pico-8 play session: hold → + tap 🅾

[t = 1 s] hold → ~1s, tap 🅾 ~2×
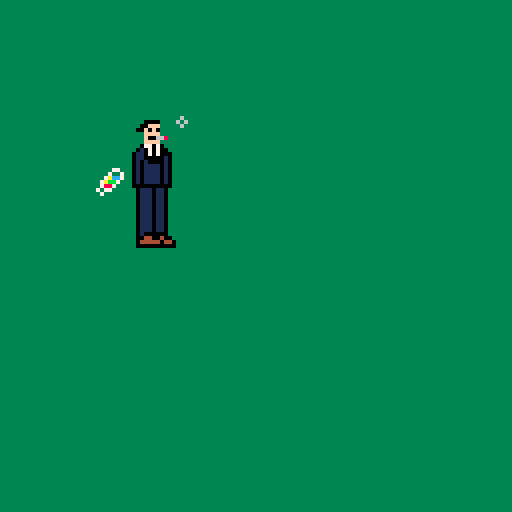
[t = 2 s] hold → ~2s, tap 🅾 ~4×
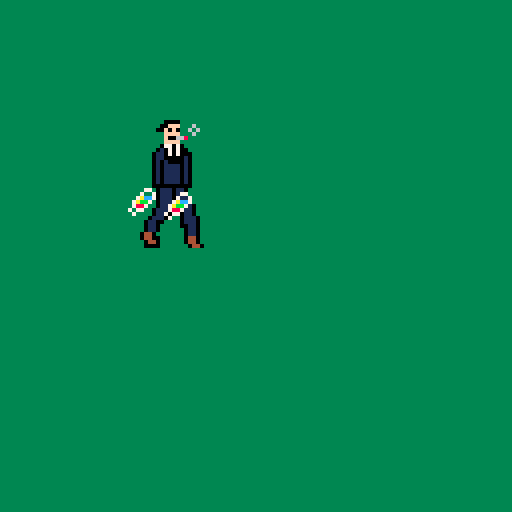
[t = 4 s] hold → ~4s, tap 🅾 ~7×
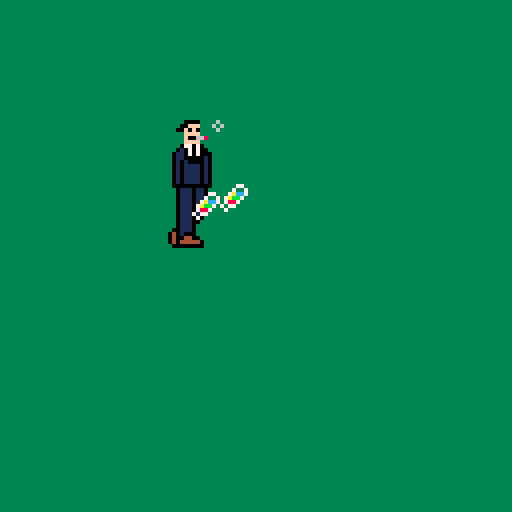
[t = 6 s] hold → ~6s, tap 🅾 ~10×
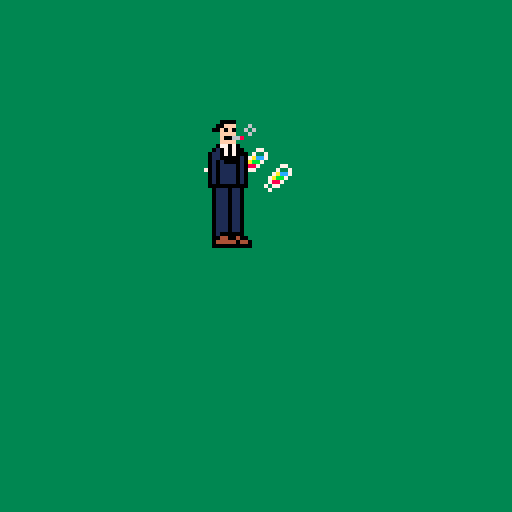
[t = 8 s] hold → ~8s, tap 🅾 ~14×
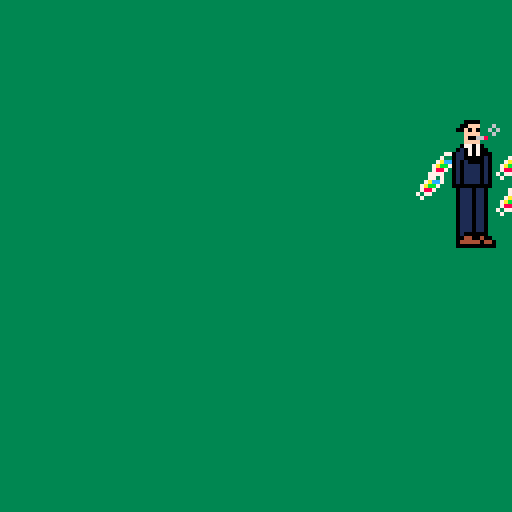

pico-8 cartridge
version 41
__lua__
--this is a heavy story game--
--made by eastern_magician--
function _init()
	palt(0, false)
	palt(14, true)
	interval=5
	x=30 y=30 f = false sp = 1 leg=33
	sec = 0
	hand=0
	legcheck = false
	smoke=0
	fp=0
	
	cola={
		zpush=0,
		xpush=0,
		mx=8,
		mxn=20,
		num=0,
		r=12,
		av=0.03,
		theta=0,
		group={}
	}
	
	for i=1,cola.mxn do
			cola.group[i]=0
	end

end

function leg_change()
	if (sec%interval==0) then
		if (leg==33) then 
			leg = 35 legcheck=true
			return
		end
		if (leg==37) then 
			leg = 35 legcheck=false
			return
		end
		if (leg==35) then 
			if (legcheck) then
				leg=37
			else
				leg=33
			end
		end
	end
end

function update_smoke()
	if (sec%interval==0) then
		smoke+=1
		if (smoke==3) then
			smoke=0
		end
	end
end

function throw_cola()
	if (cola.num>0) then
		ii=true
		ij=0
		while ii do
			ij=ij+1
			if cola.group[ij]==0 then
				ii=false
			end
		end
		cola.group[ij]={
			x=x+5+cola.r*cos(cola.theta),
			y=y+12+cola.r*sin(cola.theta)/2,
			vx=5*(1-2*fp),
			vy=0,
			dir=0
		}
		cola.num=cola.num-1
		cola.theta=cola.theta+1/cola.mx
	end
end

function _update()
	move=false
	sec=(sec+1)%256
	update_smoke()
	cola.theta=cola.theta+cola.av
	
	--music--
	if (sec==1) then
		sfx(0,0)
		sfx(1,1)
	end
	if (sec==128) then
		sfx(0,0)
		sfx(2,2)
	end
	

	if btn(🅾️) then
	 if  cola.num<cola.mx and cola.zpush==1 then
			cola.num=cola.num+1
			sfx(3,3)
		end
		cola.zpush=0
	else
			cola.zpush=1
	end
	if btn(❎) then
		if cola.xpush==1 then
			throw_cola()
		end
		cola.xpush=0
	else
		cola.xpush=1
	end

	if (btn(⬆️)) then 
		y-=1 
		move=true
		if (btn(⬇️)) then
			move=false
		end
	end
	if (btn(⬇️)) then 
		y+=1 
		move=true
		if (btn(⬆️)) then
			move=false
		end
	end
	if (btn(➡️)) then 
		move=true
		if (btn(⬅️)) then
			move=false
			leg=33
			return
		end
		x+=1 
		f = false
		fp=0
		hand = 0
	end
	if (btn(⬅️)) then 
		move=true
		x-=1
		f = true
		fp=1
		hand = 1
	end
	if (move) then leg_change()
	else leg=33
	end
	for i=1,cola.mxn do
		if not ( cola.group[i] ==0) then
			cola.group[i].x=cola.group[i].x+cola.group[i].vx
			cola.group[i].y=cola.group[i].y+cola.group[i].vy
			cola.group[i].dir=(cola.group[i].dir+1)%4
			if cola.group[i].x^2+cola.group[i].y^2>1000000 then
				cola.group[i]=0
			end
		end			  
	end
end

function bl(x)
	if x==0 then
		return false
	else
		return true
	end
end

function _draw()
	cls(3)
	
	spr(leg, x, y+16, 2, 2, f, false)
	spr(16,x+8-(hand*11)-smoke*hand*2+smoke,y-smoke)
	if cola.num>0 then
		for i=0,cola.num-1 do
		
		 rot=cola.theta+1/cola.mx*i
		 
			spr(
				32,
				x+5+cola.r*cos(rot),
				y+12+cola.r*sin(rot)/2,
				1,
				1
			)
		end
	end
	for i=1,cola.mxn do
		if not ( cola.group[i] ==0) then
		
			cd_short=cola.group[i].dir
			
			spr(
				32,
				cola.group[i].x,
				cola.group[i].y,
				1,
				1,
				bl(cd_short%2),
				bl((cd_short-cd_short%2)/2)
				)
		end
	end	
	
	spr(sp, x, y, 2, 2, f, false)
end
__gfx__
eeeeeeeeeeeeee0000eeeeee00eeeeeeeeeeeeeeeeeeeeeeeeeeeeeeeeeeeeeeeeeeeeeeeeeeeeeeeeeeeeeeeeeeeeeeeeeeeeeeeeeeeeeeeeeeeeeeeeeeeeee
eeeeeeeeeeeee00fffeeeeeeffeeeeeeeeeeeeeeeeeeeeeeeeeeeeeeeeeeeeeeeeeeeeeeeeeeeeeeeeeee8eeee8eeeeeeeeeeeeeeeeeeeeeeeeeeeeeeeeeeeee
ee7ee7eeeeee00f0f0eeeeeef0eeeeeeeeeeeeeeeeeeeeeeeeeeeeeeeeeeeeeeeeeeeeeeeeeeeeeeeeee44eeee44eeeeeeeeeeeeeeeeeeeeeeeeeeeeeeeeeeee
eee77eeeeeeeeeffffeeeeeeffeeeeeeeeeeeeeeeeeeeeeeeeeeeeeeeeeeeeeeeeeeeeeeeeeeeeeeeeeee44ee44eeeeeeeeeeeeeeeeeeeeeeeeeeeeeeeeeeeee
eee77eeeeeeeeef00668eeee0668eeeeeeeeeeeeeeeeeeeeeeeeeeeeeeeeeeeeeeeeeeeeeeeeeeeeeee484eeee484eeeeeeeeeeeeeeeeeeeeeeeeeeeeeeeeeee
ee7ee7eeeeeeeeffffeeeeeeffeeeeeeeeeeeeeeeeeeeeeeeeeeeeeeeeeeeeeeeeeeeeeeeeeeeeeeeeee448ee844eeeeeeeeeeeeeeeeeeeeeeeeeeeeeeeeeeee
eeeeeeeeeeeee077070eeeee070eeeeeeeeeeeeeeeeeeeeeeeeeeeeeeeeeeeeeeeeeeeeeeeeeeeeeeeeee84ee48eeeeeeeeeeeeeeeeeeeeeeeeeeeeeeeeeeeee
eeeeeeeeeeee01070700eeee0700eeeeeeeeeeeeeeeeeeeeeeeeeeeeeeeeeeeeeeeeeeeeeeeeeeeeeeeeee4444eeeeeeeeeeeeeeeeeeeeeeeeeeeeeeeeeeeeee
eeeeeeeeeee0110707000eee07000eeeeeeeeeeeeeeeeeeeeeeeeeeeeeeeeeeeeeeeeeeeeeeeeeeeeeeee334433eeeeeeeeeeeeeeeeeeeeeeeeeeeeeeeeeeeee
eeeee6eeeee0110000010eee00010eeeeeeeeeeeeeeeeeeeeeeeeeeeeeeeeeeeeeeeeeeeeeeeeeeeeeee34444443eeeeeeeeeeeeeeeeeeeeeeeeeeeeeeeeeeee
eeee6e6eeee0101000010eee01010eeeeeeeeeeeeeeeeeeeeeeeeeeeeeeeeeeeeeeeeeeeeeeeeeeeeee3343333433eeeeeeeeeeeeeeeeeeeeeeeeeeeeeeeeeee
eeeee6eeeee0101111010eee11010eeeeeeeeeeeeeeeeeeeeeeeeeeeeeeeeeeeeeeeeeeeeeeeeeeeee333333333333eeeeeeeeeeeeeeeeeeeeeeeeeeeeeeeeee
eeeeeeeeeee0101111010eee11010eeeeeeeeeeeeeeeeeeeeeeeeeeeeeeeeeeeeeeeeeeeeeeeeeeeee337733337733eeeeeeeeeeeeeeeeeeeeeeeeeeeeeeeeee
eeeeeeeeeee0101111010eee11010eeeeeeeeeeeeeeeeeeeeeeeeeeeeeeeeeeeeeeeeeeeeeeeeeeee33377333377333eeeeeeeeeeeeeeeeeeeeeeeeeeeeeeeee
eeeeeeeeeee0101111010eee11010eeeeeeeeeeeeeeeeeeeeeeeeeeeeeeeeeeeeeeeeeeeeeeeeeeee33370333307333eeeeeeeeeeeeeeeeeeeeeeeeeeeeeeeee
eeeeeeeeeee0101111010eee11010eeeeeeeeeeeeeeeeeeeeeeeeeeeeeeeeeeeeeeeeeeeeeeeeeeee33370333307333eeeeeeeeeeeeeeeeeeeeeeeeeeeeeeeee
eeeeeeeeeee0000000000eeeeee0000000000eeeeee0000000000eeeeeeeeeeeeeeeeeeeeeeeeeee3333333333333333eeeeeeeeeeeeeeeeeeeeeeeeeeeeeeee
eeeee77eeeee01110110eeeeeeee01110110eeeeeeee01110110eeeeeeeeeeeeeeeeeeeeeeeeeeee3333330330333333eeeeeeeeeeeeeeeeeeeeeeeeeeeeeeee
eeee7ee7eeee01110110eeeeeeee01110110eeeeeeee01110110eeeeeeeeeeeeeeeeeeeeeeeeeeeee33333333333333eeeeeeeeeeeeeeeeeeeeeeeeeeeeeeeee
eee7acc7eeee01110110eeeeeeee011100110eeeeeee01110110eeeeeeeeeeeeeeeeeeeeeeeeeeeeee3388877888333eeeeeeeeeeeeeeeeeeeeeeeeeeeeeeeee
ee7abb7eeeee01110110eeeeeeee011100110eeeeeee01110110eeeeeeeeeeeeeeeeeeeeeeeeeeeeee333888888333eeeeeeeeeeeeeeeeeeeeeeeeeeeeeeeeee
ee7887eeeeee01110110eeeeeeee0110ee0110eeeeee01110110eeeeeeeeeeeeeeeeeeeeeeeeeeeeeee3338888333eeeeeeeeeeeeeeeeeeeeeeeeeeeeeeeeeee
e7e77eeeeeee01110110eeeeeee01110ee0110eeeeee01110110eeeeeeeeeeeeeeeeeeeeeeeeeeeeeeee33333333eeeeeeeeeeeeeeeeeeeeeeeeeeeeeeeeeeee
ee7eeeeeeeee01110110eeeeeee01100ee0110eeeeee01110110eeeeeeeeeeeeeeeeeeeeeeeeeeeeeeeee333333eeeeeeeeeeeeeeeeeeeeeeeeeeeeeeeeeeeee
eeeeeeeeeeee01110110eeeeee01110eee01110eeeee0111010eeeeeeeeeeeeeeeeeeeeeeeeeeeeeeeeeeeeeeeeeeeeeeeeeeeeeeeeeeeeeeeeeeeeeeeeeeeee
eeeee77eeeee01110110eeeee01100eeee01110eeeee011100eeeeeeeeeeeeeeeeeeeeeeeeeeeeeeeeeeeeeeeeeeeeeeeeeeeeeeeeeeeeeeeeeeeeeeeeeeeeee
eeee7ee7eeee01110110eeeee0110eeeee00110eeeee01110eeeeeeeeeeeeeeeeeeeeeeeeeeeeeeeeeeeeeeeeeeeeeeeeeeeeeeeeeeeeeeeeeeeeeeeeeeeeeee
eee78887eeee01110110eeeee0110eeeeee0110eeee001110eeeeeeeeeeeeeeeeeeeeeeeeeeeeeeeeeeeeeeeeeeeeeeeeeeeeeeeeeeeeeeeeeeeeeeeeeeeeeee
ee78887eeeee01000000eeee0440eeeeeee0110eee0401000eeeeeeeeeeeeeeeeeeeeeeeeeeeeeeeeeeeeeeeeeeeeeeeeeeeeeeeeeeeeeeeeeeeeeeeeeeeeeee
ee7887eeeeee004400400eee04400eeeeee0440eee04004400eeeeeeeeeeeeeeeeeeeeeeeeeeeeeeeeeeeeeeeeeeeeeeeeeeeeeeeeeeeeeeeeeeeeeeeeeeeeee
e7e77eeeeeee0444440440eee0440eeeeee0440eee040444440eeeeeeeeeeeeeeeeeeeeeeeeeeeeeeeeeeeeeeeeeeeeeeeeeeeeeeeeeeeeeeeeeeeeeeeeeeeee
ee7eeeeeeeee0000000000eee0000eeeeeee0440eee00000000eeeeeeeeeeeeeeeeeeeeeeeeeeeeeeeeeeeeeeeeeeeeeeeeeeeeeeeeeeeeeeeeeeeeeeeeeeeee
eeeeeeeeeeeeeeeeeeeeeeeeeeeeeeeeeeeeeeeeeeeeeeeeeeeeeeeeeeeeeeeeeeeeeeeeeeeeeeeeeeeeeeeeeeeeeeeeeeeeeeeeeeeeeeeeeeeeeeeeeeeeeeee
eeeeeeeeeeeeeeeeeeeeeeeeeeeeeeeeeeeeeeeeeeeeeeeeeeeeeeeeeeeeeeeeeeeeeeeeeeeeeeeeeeeeeeeeeeeeeeeeeeeeeeeeeeeeeeeeeeeeeeeeeeeeeeee
eeeeeeeeeeeeeeeeeeeeeeeeeeeeeeeeeeeeeeeeeeeeeeeeeeeeeeeeeeeeeeeeeeeeeeeeeeeeeeeeeeeeeeeeeeeeeeeeeeeeeeeeeeeeeeeeeeeeeeeeeeeeeeee
eeeeeeeeeeeeeeeeeeeeeeeeeeeeeeeeeeeeeeeeeeeeeeeeeeeeeeeeeeeeeeeeeeeeeeeeeeeeeeeeeeeeeeeeeeeeeeeeeeeeeeeeeeeeeeeeeeeeeeeeeeeeeeee
eeeeeeeeeeeeeeeeeeeeeeeeeeeeeeeeeeeeeeeeeeeeeeeeeeeeeeeeeeeeeeeeeeeeeeeeeeeeeeeeeeeeeeeeeeeeeeeeeeeeeeeeeeeeeeeeeeeeeeeeeeeeeeee
eeeeeeeeeeeeeeeeeeeeeeeeeeeeeeeeeeeeeeeeeeeeeeeeeeeeeeeeeeeeeeeeeeeeeeeeeeeeeeeeeeeeeeeeeeeeeeeeeeeeeeeeeeeeeeeeeeeeeeeeeeeeeeee
eeeeeeeeeeeeeeeeeeeeeeeeeeeeeeeeeeeeeeeeeeeeeeeeeeeeeeeeeeeeeeeeeeeeeeeeeeeeeeeeeeeeeeeeeeeeeeeeeeeeeeeeeeeeeeeeeeeeeeeeeeeeeeee
eeeeeeeeeeeeeeeeeeeeeeeeeeeeeeeeeeeeeeeeeeeeeeeeeeeeeeeeeeeeeeeeeeeeeeeeeeeeeeeeeeeeeeeeeeeeeeeeeeeeeeeeeeeeeeeeeeeeeeeeeeeeeeee
eeeeeeeeeeeeeeeeeeeeeeeeeeeeeeeeeeeeeeeeeeeeeeeeeeeeeeeeeeeeeeeeeeeeeeeeeeeeeeeeeeeeeeeeeeeeeeeeeeeeeeeeeeeeeeeeeeeeeeeeeeeeeeee
eeeeeeeeeeeeeeeeeeeeeeeeeeeeeeeeeeeeeeeeeeeeeeeeeeeeeeeeeeeeeeeeeeeeeeeeeeeeeeeeeeeeeeeeeeeeeeeeeeeeeeeeeeeeeeeeeeeeeeeeeeeeeeee
eeeeeeeeeeeeeeeeeeeeeeeeeeeeeeeeeeeeeeeeeeeeeeeeeeeeeeeeeeeeeeeeeeeeeeeeeeeeeeeeeeeeeeeeeeeeeeeeeeeeeeeeeeeeeeeeeeeeeeeeeeeeeeee
eeeeeeeeeeeeeeeeeeeeeeeeeeeeeeeeeeeeeeeeeeeeeeeeeeeeeeeeeeeeeeeeeeeeeeeeeeeeeeeeeeeeeeeeeeeeeeeeeeeeeeeeeeeeeeeeeeeeeeeeeeeeeeee
eeeeeeeeeeeeeeeeeeeeeeeeeeeeeeeeeeeeeeeeeeeeeeeeeeeeeeeeeeeeeeeeeeeeeeeeeeeeeeeeeeeeeeeeeeeeeeeeeeeeeeeeeeeeeeeeeeeeeeeeeeeeeeee
eeeeeeeeeeeeeeeeeeeeeeeeeeeeeeeeeeeeeeeeeeeeeeeeeeeeeeeeeeeeeeeeeeeeeeeeeeeeeeeeeeeeeeeeeeeeeeeeeeeeeeeeeeeeeeeeeeeeeeeeeeeeeeee
eeeeeeeeeeeeeeeeeeeeeeeeeeeeeeeeeeeeeeeeeeeeeeeeeeeeeeeeeeeeeeeeeeeeeeeeeeeeeeeeeeeeeeeeeeeeeeeeeeeeeeeeeeeeeeeeeeeeeeeeeeeeeeee
eeeeeeeeeeeeeeeeeeeeeeeeeeeeeeeeeeeeeeeeeeeeeeeeeeeeeeeeeeeeeeeeeeeeeeeeeeeeeeeeeeeeeeeeeeeeeeeeeeeeeeeeeeeeeeeeeeeeeeeeeeeeeeee
eeeeeeeeeeeeeeeeeeeeeeeeeeeeeeeeeeeeeeeeeeeeeeeeeeeeeeeeeeeeeeeeeeeeeeeeeeeeeeeeeeeeeeeeeeeeeeeeeeeeeeeeeeeeeeeeeeeeeeeeeeeeeeee
eeeeeeeeeeeeeeeeeeeeeeeeeeeeeeeeeeeeeeeeeeeeeeeeeeeeeeeeeeeeeeeeeeeeeeeeeeeeeeeeeeeeeeeeeeeeeeeeeeeeeeeeeeeeeeeeeeeeeeeeeeeeeeee
eeeeeeeeeeeeeeeeeeeeeeeeeeeeeeeeeeeeeeeeeeeeeeeeeeeeeeeeeeeeeeeeeeeeeeeeeeeeeeeeeeeeeeeeeeeeeeeeeeeeeeeeeeeeeeeeeeeeeeeeeeeeeeee
eeeeeeeeeeeeeeeeeeeeeeeeeeeeeeeeeeeeeeeeeeeeeeeeeeeeeeeeeeeeeeeeeeeeeeeeeeeeeeeeeeeeeeeeeeeeeeeeeeeeeeeeeeeeeeeeeeeeeeeeeeeeeeee
eeeeeeeeeeeeeeeeeeeeeeeeeeeeeeeeeeeeeeeeeeeeeeeeeeeeeeeeeeeeeeeeeeeeeeeeeeeeeeeeeeeeeeeeeeeeeeeeeeeeeeeeeeeeeeeeeeeeeeeeeeeeeeee
eeeeeeeeeeeeeeeeeeeeeeeeeeeeeeeeeeeeeeeeeeeeeeeeeeeeeeeeeeeeeeeeeeeeeeeeeeeeeeeeeeeeeeeeeeeeeeeeeeeeeeeeeeeeeeeeeeeeeeeeeeeeeeee
eeeeeeeeeeeeeeeeeeeeeeeeeeeeeeeeeeeeeeeeeeeeeeeeeeeeeeeeeeeeeeeeeeeeeeeeeeeeeeeeeeeeeeeeeeeeeeeeeeeeeeeeeeeeeeeeeeeeeeeeeeeeeeee
eeeeeeeeeeeeeeeeeeeeeeeeeeeeeeeeeeeeeeeeeeeeeeeeeeeeeeeeeeeeeeeeeeeeeeeeeeeeeeeeeeeeeeeeeeeeeeeeeeeeeeeeeeeeeeeeeeeeeeeeeeeeeeee
eeeeeeeeeeeeeeeeeeeeeeeeeeeeeeeeeeeeeeeeeeeeeeeeeeeeeeeeeeeeeeeeeeeeeeeeeeeeeeeeeeeeeeeeeeeeeeeeeeeeeeeeeeeeeeeeeeeeeeeeeeeeeeee
eeeeeeeeeeeeeeeeeeeeeeeeeeeeeeeeeeeeeeeeeeeeeeeeeeeeeeeeeeeeeeeeeeeeeeeeeeeeeeeeeeeeeeeeeeeeeeeeeeeeeeeeeeeeeeeeeeeeeeeeeeeeeeee
eeeeeeeeeeeeeeeeeeeeeeeeeeeeeeeeeeeeeeeeeeeeeeeeeeeeeeeeeeeeeeeeeeeeeeeeeeeeeeeeeeeeeeeeeeeeeeeeeeeeeeeeeeeeeeeeeeeeeeeeeeeeeeee
eeeeeeeeeeeeeeeeeeeeeeeeeeeeeeeeeeeeeeeeeeeeeeeeeeeeeeeeeeeeeeeeeeeeeeeeeeeeeeeeeeeeeeeeeeeeeeeeeeeeeeeeeeeeeeeeeeeeeeeeeeeeeeee
eeeeeeeeeeeeeeeeeeeeeeeeeeeeeeeeeeeeeeeeeeeeeeeeeeeeeeeeeeeeeeeeeeeeeeeeeeeeeeeeeeeeeeeeeeeeeeeeeeeeeeeeeeeeeeeeeeeeeeeeeeeeeeee
eeeeeeeeeeeeeeeeeeeeeeeeeeeeeeeeeeeeeeeeeeeeeeeeeeeeeeeeeeeeeeeeeeeeeeeeeeeeeeeeeeeeeeeeeeeeeeeeeeeeeeeeeeeeeeeeeeeeeeeeeeeeeeee
eeeeeeeeeeeeeeeeeeeeeeeeeeeeeeeeeeeeeeeeeeeeeeeeeeeeeeeeeeeeeeeeeeeeeeeeeeeeeeeeeeeeeeeeeeeeeeeeeeeeeeeeeeeeeeeeeeeeeeeeeeeeeeee
eeeeeeeeeeeeeeeeeeeeeeeeeeeeeeeeeeeeeeeeeeeeeeeeeeeeeeeeeeeeeeeeeeeeeeeeeeeeeeeeeeeeeeeeeeeeeeeeeeeeeeeeeeeeeeeeeeeeeeeeeeeeeeee
eeeeeeeeeeeeeeeeeeeeeeeeeeeeeeeeeeeeeeeeeeeeeeeeeeeeeeeeeeeeeeeeeeeeeeeeeeeeeeeeeeeeeeeeeeeeeeeeeeeeeeeeeeeeeeeeeeeeeeeeeeeeeeee
eeeeeeeeeeeeeeeeeeeeeeeeeeeeeeeeeeeeeeeeeeeeeeeeeeeeeeeeeeeeeeeeeeeeeeeeeeeeeeeeeeeeeeeeeeeeeeeeeeeeeeeeeeeeeeeeeeeeeeeeeeeeeeee
eeeeeeeeeeeeeeeeeeeeeeeeeeeeeeeeeeeeeeeeeeeeeeeeeeeeeeeeeeeeeeeeeeeeeeeeeeeeeeeeeeeeeeeeeeeeeeeeeeeeeeeeeeeeeeeeeeeeeeeeeeeeeeee
eeeeeeeeeeeeeeeeeeeeeeeeeeeeeeeeeeeeeeeeeeeeeeeeeeeeeeeeeeeeeeeeeeeeeeeeeeeeeeeeeeeeeeeeeeeeeeeeeeeeeeeeeeeeeeeeeeeeeeeeeeeeeeee
eeeeeeeeeeeeeeeeeeeeeeeeeeeeeeeeeeeeeeeeeeeeeeeeeeeeeeeeeeeeeeeeeeeeeeeeeeeeeeeeeeeeeeeeeeeeeeeeeeeeeeeeeeeeeeeeeeeeeeeeeeeeeeee
eeeeeeeeeeeeeeeeeeeeeeeeeeeeeeeeeeeeeeeeeeeeeeeeeeeeeeeeeeeeeeeeeeeeeeeeeeeeeeeeeeeeeeeeeeeeeeeeeeeeeeeeeeeeeeeeeeeeeeeeeeeeeeee
eeeeeeeeeeeeeeeeeeeeeeeeeeeeeeeeeeeeeeeeeeeeeeeeeeeeeeeeeeeeeeeeeeeeeeeeeeeeeeeeeeeeeeeeeeeeeeeeeeeeeeeeeeeeeeeeeeeeeeeeeeeeeeee
eeeeeeeeeeeeeeeeeeeeeeeeeeeeeeeeeeeeeeeeeeeeeeeeeeeeeeeeeeeeeeeeeeeeeeeeeeeeeeeeeeeeeeeeeeeeeeeeeeeeeeeeeeeeeeeeeeeeeeeeeeeeeeee
eeeeeeeeeeeeeeeeeeeeeeeeeeeeeeeeeeeeeeeeeeeeeeeeeeeeeeeeeeeeeeeeeeeeeeeeeeeeeeeeeeeeeeeeeeeeeeeeeeeeeeeeeeeeeeeeeeeeeeeeeeeeeeee
eeeeeeeeeeeeeeeeeeeeeeeeeeeeeeeeeeeeeeeeeeeeeeeeeeeeeeeeeeeeeeeeeeeeeeeeeeeeeeeeeeeeeeeeeeeeeeeeeeeeeeeeeeeeeeeeeeeeeeeeeeeeeeee
eeeeeeeeeeeeeeeeeeeeeeeeeeeeeeeeeeeeeeeeeeeeeeeeeeeeeeeeeeeeeeeeeeeeeeeeeeeeeeeeeeeeeeeeeeeeeeeeeeeeeeeeeeeeeeeeeeeeeeeeeeeeeeee
eeeeeeeeeeeeeeeeeeeeeeeeeeeeeeeeeeeeeeeeeeeeeeeeeeeeeeeeeeeeeeeeeeeeeeeeeeeeeeeeeeeeeeeeeeeeeeeeeeeeeeeeeeeeeeeeeeeeeeeeeeeeeeee
eeeeeeeeeeeeeeeeeeeeeeeeeeeeeeeeeeeeeeeeeeeeeeeeeeeeeeeeeeeeeeeeeeeeeeeeeeeeeeeeeeeeeeeeeeeeeeeeeeeeeeeeeeeeeeeeeeeeeeeeeeeeeeee
eeeeeeeeeeeeeeeeeeeeeeeeeeeeeeeeeeeeeeeeeeeeeeeeeeeeeeeeeeeeeeeeeeeeeeeeeeeeeeeeeeeeeeeeeeeeeeeeeeeeeeeeeeeeeeeeeeeeeeeeeeeeeeee
eeeeeeeeeeeeeeeeeeeeeeeeeeeeeeeeeeeeeeeeeeeeeeeeeeeeeeeeeeeeeeeeeeeeeeeeeeeeeeeeeeeeeeeeeeeeeeeeeeeeeeeeeeeeeeeeeeeeeeeeeeeeeeee
eeeeeeeeeeeeeeeeeeeeeeeeeeeeeeeeeeeeeeeeeeeeeeeeeeeeeeeeeeeeeeeeeeeeeeeeeeeeeeeeeeeeeeeeeeeeeeeeeeeeeeeeeeeeeeeeeeeeeeeeeeeeeeee
eeeeeeeeeeeeeeeeeeeeeeeeeeeeeeeeeeeeeeeeeeeeeeeeeeeeeeeeeeeeeeeeeeeeeeeeeeeeeeeeeeeeeeeeeeeeeeeeeeeeeeeeeeeeeeeeeeeeeeeeeeeeeeee
eeeeeeeeeeeeeeeeeeeeeeeeeeeeeeeeeeeeeeeeeeeeeeeeeeeeeeeeeeeeeeeeeeeeeeeeeeeeeeeeeeeeeeeeeeeeeeeeeeeeeeeeeeeeeeeeeeeeeeeeeeeeeeee
eeeeeeeeeeeeeeeeeeeeeeeeeeeeeeeeeeeeeeeeeeeeeeeeeeeeeeeeeeeeeeeeeeeeeeeeeeeeeeeeeeeeeeeeeeeeeeeeeeeeeeeeeeeeeeeeeeeeeeeeeeeeeeee
eeeeeeeeeeeeeeeeeeeeeeeeeeeeeeeeeeeeeeeeeeeeeeeeeeeeeeeeeeeeeeeeeeeeeeeeeeeeeeeeeeeeeeeeeeeeeeeeeeeeeeeeeeeeeeeeeeeeeeeeeeeeeeee
eeeeeeeeeeeeeeeeeeeeeeeeeeeeeeeeeeeeeeeeeeeeeeeeeeeeeeeeeeeeeeeeeeeeeeeeeeeeeeeeeeeeeeeeeeeeeeeeeeeeeeeeeeeeeeeeeeeeeeeeeeeeeeee
eeeeeeeeeeeeeeeeeeeeeeeeeeeeeeeeeeeeeeeeeeeeeeeeeeeeeeeeeeeeeeeeeeeeeeeeeeeeeeeeeeeeeeeeeeeeeeeeeeeeeeeeeeeeeeeeeeeeeeeeeeeeeeee
eeeeeeeeeeeeeeeeeeeeeeeeeeeeeeeeeeeeeeeeeeeeeeeeeeeeeeeeeeeeeeeeeeeeeeeeeeeeeeeeeeeeeeeeeeeeeeeeeeeeeeeeeeeeeeeeeeeeeeeeeeeeeeee
eeeeeeeeeeeeeeeeeeeeeeeeeeeeeeeeeeeeeeeeeeeeeeeeeeeeeeeeeeeeeeeeeeeeeeeeeeeeeeeeeeeeeeeeeeeeeeeeeeeeeeeeeeeeeeeeeeeeeeeeeeeeeeee
eeeeeeeeeeeeeeeeeeeeeeeeeeeeeeeeeeeeeeeeeeeeeeeeeeeeeeeeeeeeeeeeeeeeeeeeeeeeeeeeeeeeeeeeeeeeeeeeeeeeeeeeeeeeeeeeeeeeeeeeeeeeeeee
eeeeeeeeeeeeeeeeeeeeeeeeeeeeeeeeeeeeeeeeeeeeeeeeeeeeeeeeeeeeeeeeeeeeeeeeeeeeeeeeeeeeeeeeeeeeeeeeeeeeeeeeeeeeeeeeeeeeeeeeeeeeeeee
eeeeeeeeeeeeeeeeeeeeeeeeeeeeeeeeeeeeeeeeeeeeeeeeeeeeeeeeeeeeeeeeeeeeeeeeeeeeeeeeeeeeeeeeeeeeeeeeeeeeeeeeeeeeeeeeeeeeeeeeeeeeeeee
eeeeeeeeeeeeeeeeeeeeeeeeeeeeeeeeeeeeeeeeeeeeeeeeeeeeeeeeeeeeeeeeeeeeeeeeeeeeeeeeeeeeeeeeeeeeeeeeeeeeeeeeeeeeeeeeeeeeeeeeeeeeeeee
eeeeeeeeeeeeeeeeeeeeeeeeeeeeeeeeeeeeeeeeeeeeeeeeeeeeeeeeeeeeeeeeeeeeeeeeeeeeeeeeeeeeeeeeeeeeeeeeeeeeeeeeeeeeeeeeeeeeeeeeeeeeeeee
eeeeeeeeeeeeeeeeeeeeeeeeeeeeeeeeeeeeeeeeeeeeeeeeeeeeeeeeeeeeeeeeeeeeeeeeeeeeeeeeeeeeeeeeeeeeeeeeeeeeeeeeeeeeeeeeeeeeeeeeeeeeeeee
eeeeeeeeeeeeeeeeeeeeeeeeeeeeeeeeeeeeeeeeeeeeeeeeeeeeeeeeeeeeeeeeeeeeeeeeeeeeeeeeeeeeeeeeeeeeeeeeeeeeeeeeeeeeeeeeeeeeeeeeeeeeeeee
eeeeeeeeeeeeeeeeeeeeeeeeeeeeeeeeeeeeeeeeeeeeeeeeeeeeeeeeeeeeeeeeeeeeeeeeeeeeeeeeeeeeeeeeeeeeeeeeeeeeeeeeeeeeeeeeeeeeeeeeeeeeeeee
eeeeeeeeeeeeeeeeeeeeeeeeeeeeeeeeeeeeeeeeeeeeeeeeeeeeeeeeeeeeeeeeeeeeeeeeeeeeeeeeeeeeeeeeeeeeeeeeeeeeeeeeeeeeeeeeeeeeeeeeeeeeeeee
eeeeeeeeeeeeeeeeeeeeeeeeeeeeeeeeeeeeeeeeeeeeeeeeeeeeeeeeeeeeeeeeeeeeeeeeeeeeeeeeeeeeeeeeeeeeeeeeeeeeeeeeeeeeeeeeeeeeeeeeeeeeeeee
eeeeeeeeeeeeeeeeeeeeeeeeeeeeeeeeeeeeeeeeeeeeeeeeeeeeeeeeeeeeeeeeeeeeeeeeeeeeeeeeeeeeeeeeeeeeeeeeeeeeeeeeeeeeeeeeeeeeeeeeeeeeeeee
eeeeeeeeeeeeeeeeeeeeeeeeeeeeeeeeeeeeeeeeeeeeeeeeeeeeeeeeeeeeeeeeeeeeeeeeeeeeeeeeeeeeeeeeeeeeeeeeeeeeeeeeeeeeeeeeeeeeeeeeeeeeeeee
eeeeeeeeeeeeeeeeeeeeeeeeeeeeeeeeeeeeeeeeeeeeeeeeeeeeeeeeeeeeeeeeeeeeeeeeeeeeeeeeeeeeeeeeeeeeeeeeeeeeeeeeeeeeeeeeeeeeeeeeeeeeeeee
eeeeeeeeeeeeeeeeeeeeeeeeeeeeeeeeeeeeeeeeeeeeeeeeeeeeeeeeeeeeeeeeeeeeeeeeeeeeeeeeeeeeeeeeeeeeeeeeeeeeeeeeeeeeeeeeeeeeeeeeeeeeeeee
eeeeeeeeeeeeeeeeeeeeeeeeeeeeeeeeeeeeeeeeeeeeeeeeeeeeeeeeeeeeeeeeeeeeeeeeeeeeeeeeeeeeeeeeeeeeeeeeeeeeeeeeeeeeeeeeeeeeeeeeeeeeeeee
eeeeeeeeeeeeeeeeeeeeeeeeeeeeeeeeeeeeeeeeeeeeeeeeeeeeeeeeeeeeeeeeeeeeeeeeeeeeeeeeeeeeeeeeeeeeeeeeeeeeeeeeeeeeeeeeeeeeeeeeeeeeeeee
eeeeeeeeeeeeeeeeeeeeeeeeeeeeeeeeeeeeeeeeeeeeeeeeeeeeeeeeeeeeeeeeeeeeeeeeeeeeeeeeeeeeeeeeeeeeeeeeeeeeeeeeeeeeeeeeeeeeeeeeeeeeeeee
eeeeeeeeeeeeeeeeeeeeeeeeeeeeeeeeeeeeeeeeeeeeeeeeeeeeeeeeeeeeeeeeeeeeeeeeeeeeeeeeeeeeeeeeeeeeeeeeeeeeeeeeeeeeeeeeeeeeeeeeeeeeeeee
eeeeeeeeeeeeeeeeeeeeeeeeeeeeeeeeeeeeeeeeeeeeeeeeeeeeeeeeeeeeeeeeeeeeeeeeeeeeeeeeeeeeeeeeeeeeeeeeeeeeeeeeeeeeeeeeeeeeeeeeeeeeeeee
eeeeeeeeeeeeeeeeeeeeeeeeeeeeeeeeeeeeeeeeeeeeeeeeeeeeeeeeeeeeeeeeeeeeeeeeeeeeeeeeeeeeeeeeeeeeeeeeeeeeeeeeeeeeeeeeeeeeeeeeeeeeeeee
eeeeeeeeeeeeeeeeeeeeeeeeeeeeeeeeeeeeeeeeeeeeeeeeeeeeeeeeeeeeeeeeeeeeeeeeeeeeeeeeeeeeeeeeeeeeeeeeeeeeeeeeeeeeeeeeeeeeeeeeeeeeeeee
eeeeeeeeeeeeeeeeeeeeeeeeeeeeeeeeeeeeeeeeeeeeeeeeeeeeeeeeeeeeeeeeeeeeeeeeeeeeeeeeeeeeeeeeeeeeeeeeeeeeeeeeeeeeeeeeeeeeeeeeeeeeeeee
eeeeeeeeeeeeeeeeeeeeeeeeeeeeeeeeeeeeeeeeeeeeeeeeeeeeeeeeeeeeeeeeeeeeeeeeeeeeeeeeeeeeeeeeeeeeeeeeeeeeeeeeeeeeeeeeeeeeeeeeeeeeeeee
eeeeeeeeeeeeeeeeeeeeeeeeeeeeeeeeeeeeeeeeeeeeeeeeeeeeeeeeeeeeeeeeeeeeeeeeeeeeeeeeeeeeeeeeeeeeeeeeeeeeeeeeeeeeeeeeeeeeeeeeeeeeeeee
eeeeeeeeeeeeeeeeeeeeeeeeeeeeeeeeeeeeeeeeeeeeeeeeeeeeeeeeeeeeeeeeeeeeeeeeeeeeeeeeeeeeeeeeeeeeeeeeeeeeeeeeeeeeeeeeeeeeeeeeeeeeeeee
eeeeeeeeeeeeeeeeeeeeeeeeeeeeeeeeeeeeeeeeeeeeeeeeeeeeeeeeeeeeeeeeeeeeeeeeeeeeeeeeeeeeeeeeeeeeeeeeeeeeeeeeeeeeeeeeeeeeeeeeeeeeeeee
eeeeeeeeeeeeeeeeeeeeeeeeeeeeeeeeeeeeeeeeeeeeeeeeeeeeeeeeeeeeeeeeeeeeeeeeeeeeeeeeeeeeeeeeeeeeeeeeeeeeeeeeeeeeeeeeeeeeeeeeeeeeeeee
eeeeeeeeeeeeeeeeeeeeeeeeeeeeeeeeeeeeeeeeeeeeeeeeeeeeeeeeeeeeeeeeeeeeeeeeeeeeeeeeeeeeeeeeeeeeeeeeeeeeeeeeeeeeeeeeeeeeeeeeeeeeeeee
eeeeeeeeeeeeeeeeeeeeeeeeeeeeeeeeeeeeeeeeeeeeeeeeeeeeeeeeeeeeeeeeeeeeeeeeeeeeeeeeeeeeeeeeeeeeeeeeeeeeeeeeeeeeeeeeeeeeeeeeeeeeeeee
eeeeeeeeeeeeeeeeeeeeeeeeeeeeeeeeeeeeeeeeeeeeeeeeeeeeeeeeeeeeeeeeeeeeeeeeeeeeeeeeeeeeeeeeeeeeeeeeeeeeeeeeeeeeeeeeeeeeeeeeeeeeeeee
eeeeeeeeeeeeeeeeeeeeeeeeeeeeeeeeeeeeeeeeeeeeeeeeeeeeeeeeeeeeeeeeeeeeeeeeeeeeeeeeeeeeeeeeeeeeeeeeeeeeeeeeeeeeeeeeeeeeeeeeeeeeeeee
eeeeeeeeeeeeeeeeeeeeeeeeeeeeeeeeeeeeeeeeeeeeeeeeeeeeeeeeeeeeeeeeeeeeeeeeeeeeeeeeeeeeeeeeeeeeeeeeeeeeeeeeeeeeeeeeeeeeeeeeeeeeeeee
eeeeeeeeeeeeeeeeeeeeeeeeeeeeeeeeeeeeeeeeeeeeeeeeeeeeeeeeeeeeeeeeeeeeeeeeeeeeeeeeeeeeeeeeeeeeeeeeeeeeeeeeeeeeeeeeeeeeeeeeeeeeeeee
eeeeeeeeeeeeeeeeeeeeeeeeeeeeeeeeeeeeeeeeeeeeeeeeeeeeeeeeeeeeeeeeeeeeeeeeeeeeeeeeeeeeeeeeeeeeeeeeeeeeeeeeeeeeeeeeeeeeeeeeeeeeeeee
eeeeeeeeeeeeeeeeeeeeeeeeeeeeeeeeeeeeeeeeeeeeeeeeeeeeeeeeeeeeeeeeeeeeeeeeeeeeeeeeeeeeeeeeeeeeeeeeeeeeeeeeeeeeeeeeeeeeeeeeeeeeeeee
eeeeeeeeeeeeeeeeeeeeeeeeeeeeeeeeeeeeeeeeeeeeeeeeeeeeeeeeeeeeeeeeeeeeeeeeeeeeeeeeeeeeeeeeeeeeeeeeeeeeeeeeeeeeeeeeeeeeeeeeeeeeeeee
eeeeeeeeeeeeeeeeeeeeeeeeeeeeeeeeeeeeeeeeeeeeeeeeeeeeeeeeeeeeeeeeeeeeeeeeeeeeeeeeeeeeeeeeeeeeeeeeeeeeeeeeeeeeeeeeeeeeeeeeeeeeeeee
eeeeeeeeeeeeeeeeeeeeeeeeeeeeeeeeeeeeeeeeeeeeeeeeeeeeeeeeeeeeeeeeeeeeeeeeeeeeeeeeeeeeeeeeeeeeeeeeeeeeeeeeeeeeeeeeeeeeeeeeeeeeeeee
eeeeeeeeeeeeeeeeeeeeeeeeeeeeeeeeeeeeeeeeeeeeeeeeeeeeeeeeeeeeeeeeeeeeeeeeeeeeeeeeeeeeeeeeeeeeeeeeeeeeeeeeeeeeeeeeeeeeeeeeeeeeeeee
eeeeeeeeeeeeeeeeeeeeeeeeeeeeeeeeeeeeeeeeeeeeeeeeeeeeeeeeeeeeeeeeeeeeeeeeeeeeeeeeeeeeeeeeeeeeeeeeeeeeeeeeeeeeeeeeeeeeeeeeeeeeeeee
__gff__
0000000000000000000000000000000000000000000000000000100000000000000000000000000000000000000000000000000000000000000000000000000000000000000000000000000000000000000000000000000000000000000000000000000000000000000000000000000000000000000000000000000000000000
0000000000000000000000000000000000000000000000000000000000000000000000000000000000000000000000000000000000000000000000000000000000000000000000000000000000000000000000000000000000000000000000000000000000000000000000000000000000000000000000000000000000000000
